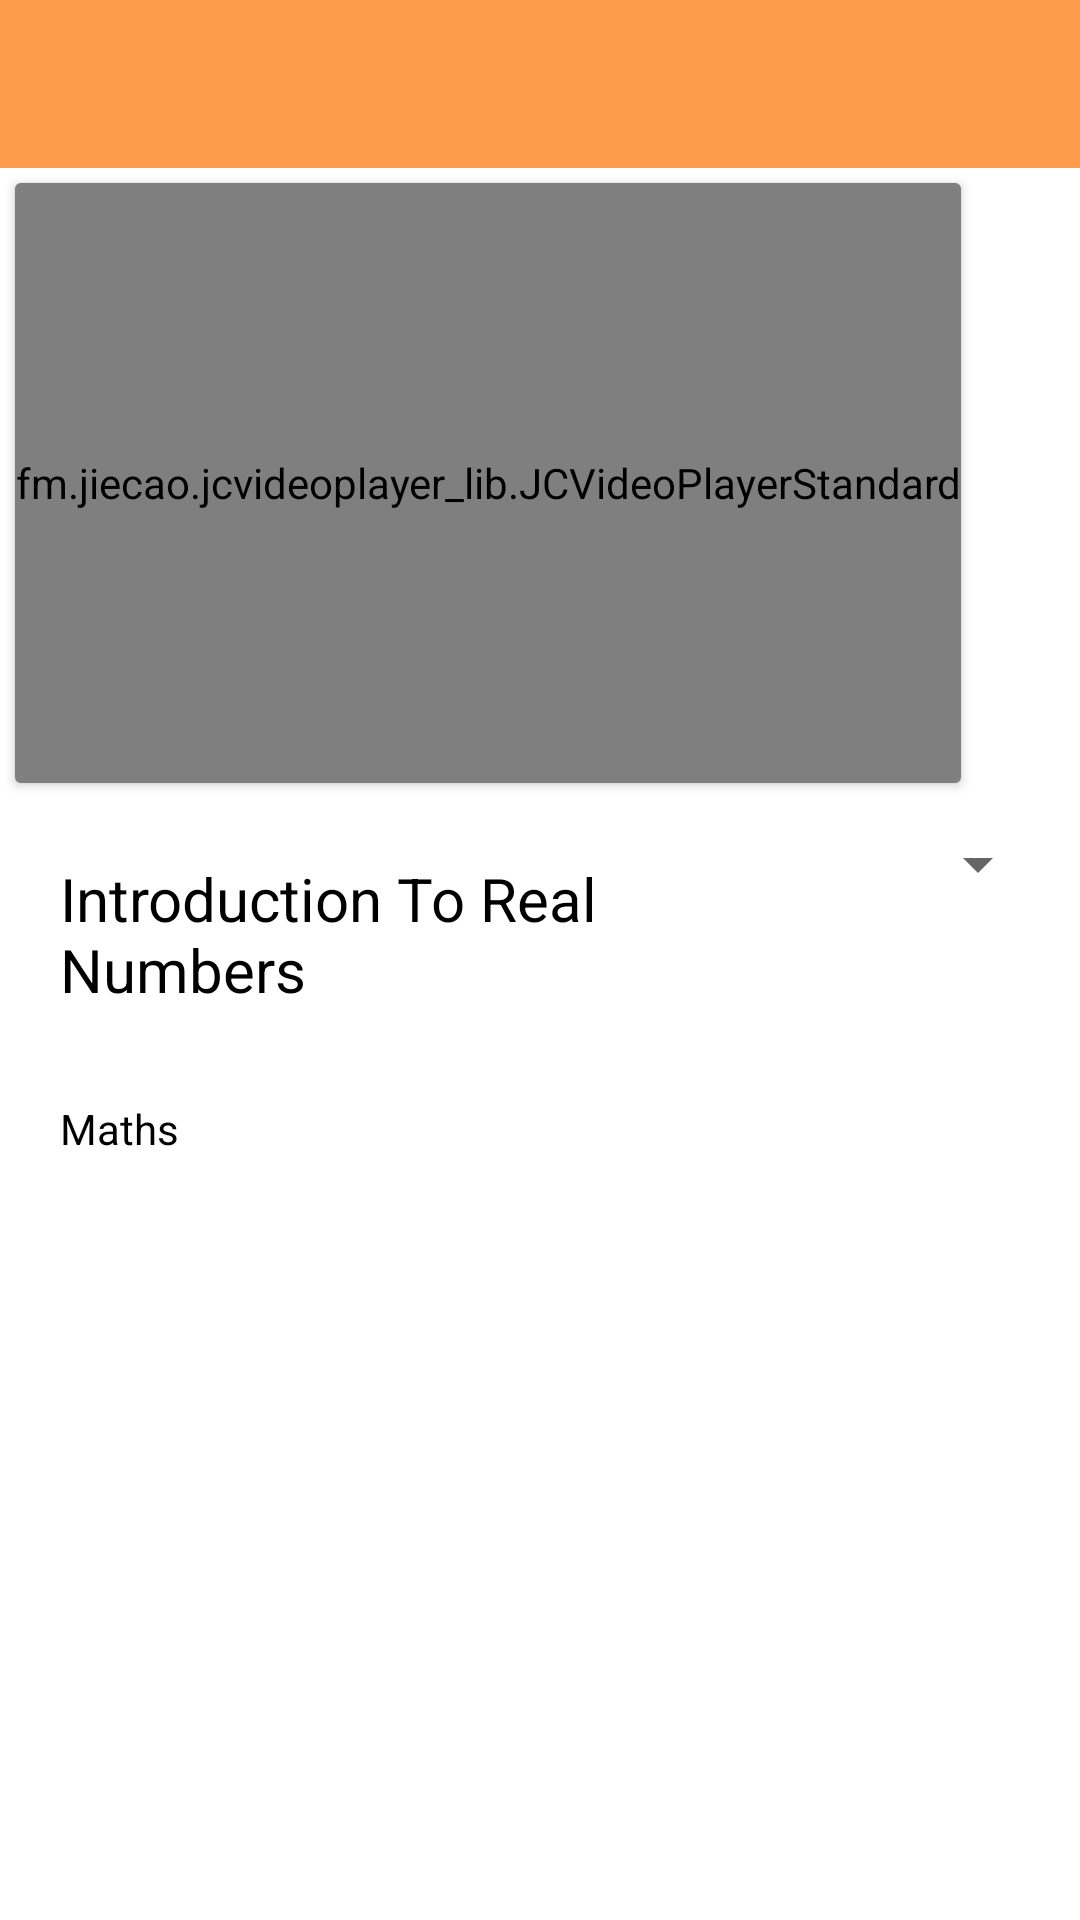

Layout XML and referenced resources for this Android screen:
<!-- AndroidManifest.xml: application theme AppTheme -->
<!-- res/layout/activity_single_video.xml -->
<?xml version="1.0" encoding="utf-8"?>
<LinearLayout xmlns:android="http://schemas.android.com/apk/res/android"
    xmlns:app="http://schemas.android.com/apk/res-auto"
    android:id="@+id/header"
    android:layout_width="match_parent"
    android:layout_height="wrap_content"
    android:orientation="vertical">

    <com.google.android.material.appbar.AppBarLayout
        android:id="@+id/toolbar_parent"
        android:layout_width="match_parent"
        android:layout_height="wrap_content"
        android:theme="@style/AppTheme.AppBarOverlay">

        <androidx.appcompat.widget.Toolbar
            android:id="@+id/toolbar"
            android:layout_width="match_parent"
            android:layout_height="?attr/actionBarSize"
            android:background="?attr/colorPrimary"
            app:popupTheme="@style/AppTheme.PopupOverlay" />
    </com.google.android.material.appbar.AppBarLayout>

    <androidx.cardview.widget.CardView
        android:id="@+id/cardview"
        android:layout_width="wrap_content"
        android:layout_height="wrap_content"
        android:layout_margin="5dp"
        android:background="@color/colorPrimary"
        android:elevation="2dp"
        app:cardBackgroundColor="@color/colorPrimary"
        app:cardElevation="2dp">

        <LinearLayout
            android:layout_width="match_parent"
            android:layout_height="wrap_content"
            android:layout_below="@+id/header"
            android:orientation="vertical">

            <LinearLayout
                android:id="@+id/chatlayout"
                android:layout_width="match_parent"
                android:layout_height="200dp"

                android:orientation="vertical">

                <fm.jiecao.jcvideoplayer_lib.JCVideoPlayerStandard
                    android:id="@+id/videoplayer"
                    android:layout_width="match_parent"
                    android:layout_height="200dp"
                    android:layout_gravity="center"
                    android:visibility="visible" />
            </LinearLayout>


        </LinearLayout>
    </androidx.cardview.widget.CardView>

    <LinearLayout
        android:layout_width="match_parent"
        android:layout_height="wrap_content"
        android:orientation="horizontal"
        android:padding="10dp">

        <TextView
            android:id="@+id/video_title"
            android:layout_width="match_parent"
            android:layout_height="wrap_content"
            android:layout_weight="1"
            android:ellipsize="end"
            android:padding="10dp"
            android:text="Introduction To Real Numbers"
            android:textAlignment="textStart"
            android:textAppearance="@style/TextAppearance.AppCompat.Small"
            android:textColor="#000"
            android:textSize="20dp"
            android:visibility="visible" />


        <Spinner
            android:id="@+id/spinner"
            android:layout_width="match_parent"
            android:layout_height="wrap_content"
            android:layout_weight="2" />


    </LinearLayout>

    <LinearLayout
        android:layout_width="match_parent"
        android:layout_height="wrap_content"
        android:orientation="horizontal"
        android:paddingLeft="10dp"
        android:paddingRight="10dp">

        <TextView
            android:id="@+id/video_subject"
            android:layout_width="match_parent"
            android:layout_height="wrap_content"
            android:layout_weight="1"
            android:ellipsize="end"
            android:padding="10dp"
            android:text="Maths"
            android:textAlignment="textStart"
            android:textAppearance="@style/TextAppearance.AppCompat.Small"
            android:textColor="#000"
            android:visibility="visible" />

    </LinearLayout>


</LinearLayout>
<!-- resources referenced by this layout -->
<resources>
  <color name="colorPrimary">#FF9C4B</color>
  <style name="AppTheme.AppBarOverlay" parent="ThemeOverlay.AppCompat.Dark.ActionBar" />
  <style name="AppTheme.PopupOverlay" parent="ThemeOverlay.AppCompat.Light" />
  <style name="AppTheme" parent="Theme.MaterialComponents.Light.NoActionBar">
          
          <item name="colorPrimary">@color/colorPrimary</item>
          <item name="colorPrimaryDark">@color/colorPrimaryDark</item>
          <item name="colorAccent">@color/colorAccent</item>
          <item name="fontFamily">@font/didact_gothic</item>
          <item name="hintTextColor">@color/colorPrimary</item>
      </style>
  <color name="colorPrimaryDark">@color/colorPrimary</color>
  <color name="colorAccent">@color/colorPrimary</color>
</resources>
